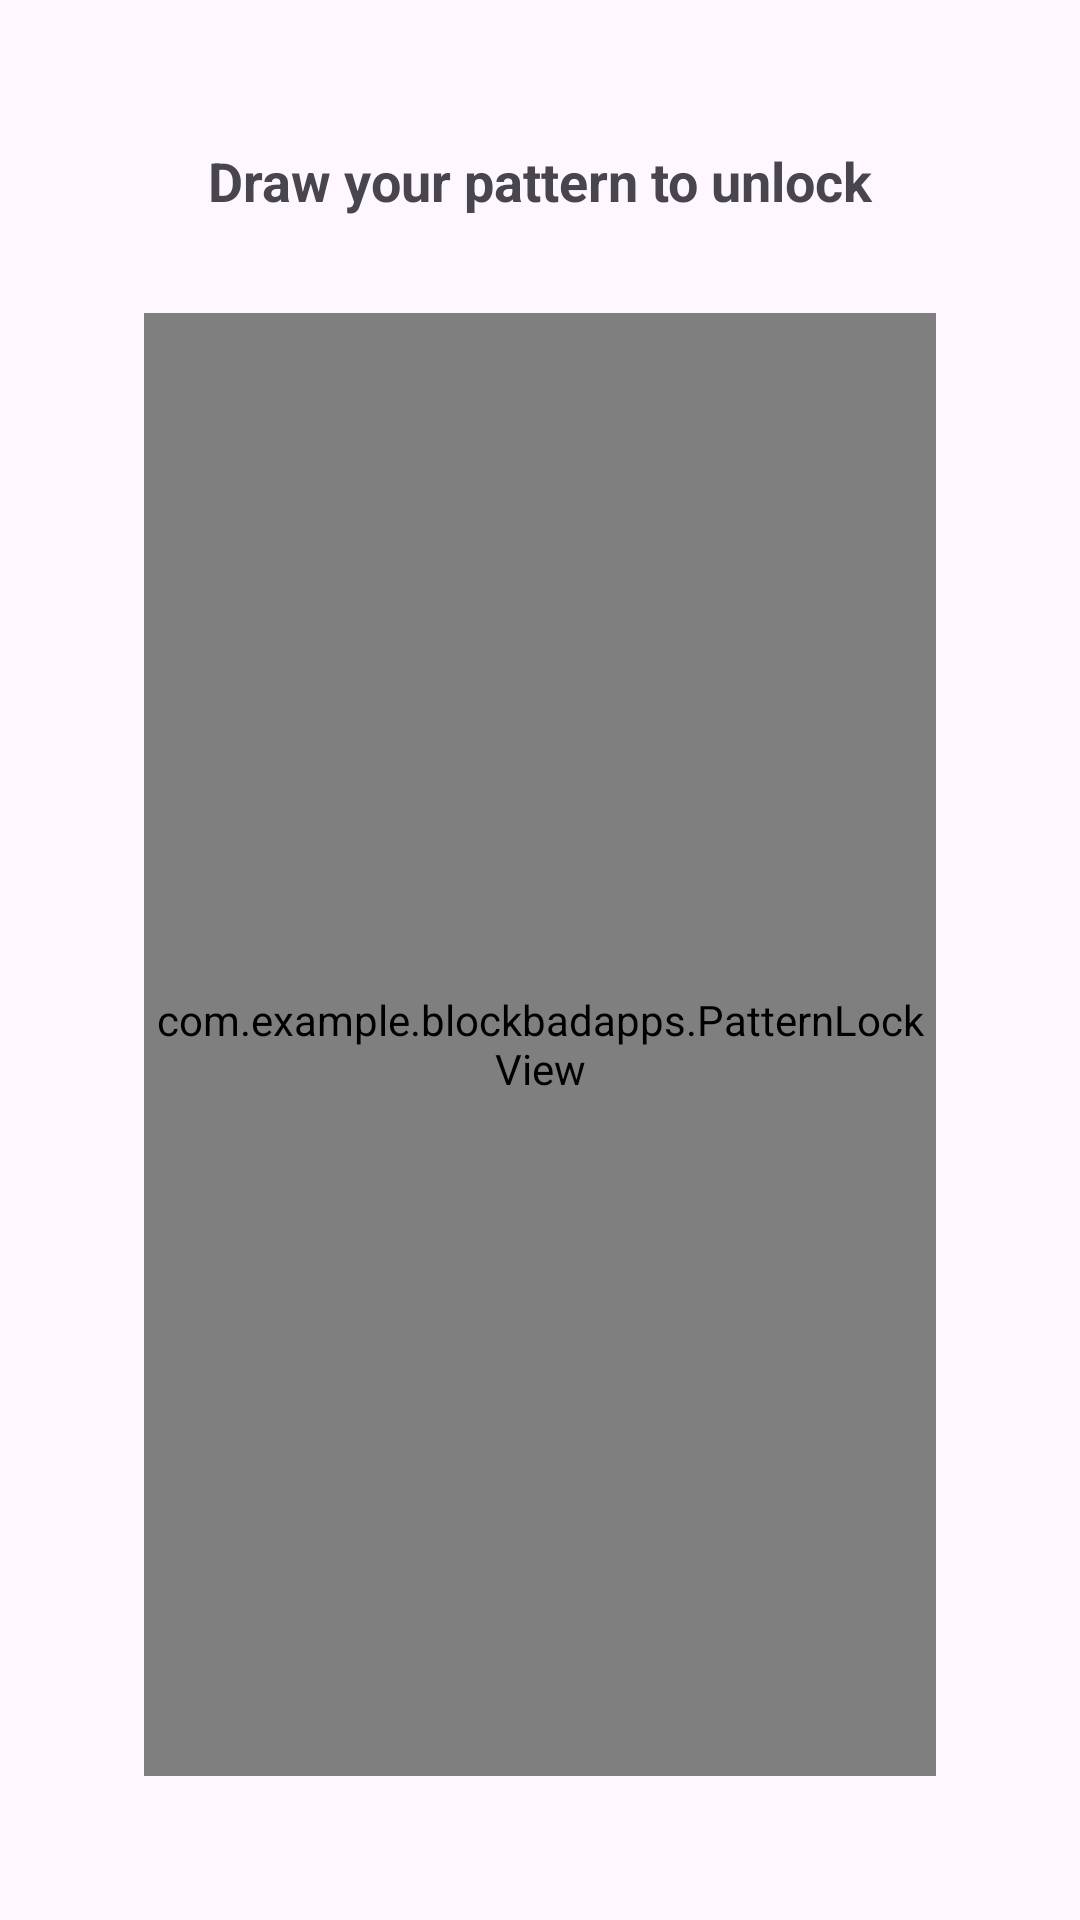

Reconstruct the res/layout file that produces this screen, plus the resources it refers to.
<!-- AndroidManifest.xml: application theme Theme.BlockBadApps -->
<!-- res/layout/activity_verify_pattern.xml -->
<?xml version="1.0" encoding="utf-8"?>
<androidx.constraintlayout.widget.ConstraintLayout
    xmlns:android="http://schemas.android.com/apk/res/android"
    xmlns:app="http://schemas.android.com/apk/res-auto"
    android:layout_width="match_parent"
    android:layout_height="match_parent"
    android:padding="16dp">

    <TextView
        android:id="@+id/instructionTextView"
        android:layout_width="wrap_content"
        android:layout_height="wrap_content"
        android:text="Draw your pattern to unlock"
        android:textSize="18sp"
        android:textStyle="bold"
        app:layout_constraintTop_toTopOf="parent"
        app:layout_constraintStart_toStartOf="parent"
        app:layout_constraintEnd_toEndOf="parent"
        android:layout_marginTop="32dp"/>

    <com.example.blockbadapps.PatternLockView
        android:id="@+id/patternLockView"
        android:layout_width="0dp"
        android:layout_height="0dp"
        app:layout_constraintTop_toBottomOf="@id/instructionTextView"
        app:layout_constraintBottom_toBottomOf="parent"
        app:layout_constraintStart_toStartOf="parent"
        app:layout_constraintEnd_toEndOf="parent"
        android:layout_margin="32dp"/>

</androidx.constraintlayout.widget.ConstraintLayout>
<!-- resources referenced by this layout -->
<resources>
  <style name="Theme.BlockBadApps" parent="Base.Theme.BlockBadApps" />
  <style name="Base.Theme.BlockBadApps" parent="Theme.Material3.DayNight.NoActionBar">
          
          
      </style>
</resources>
